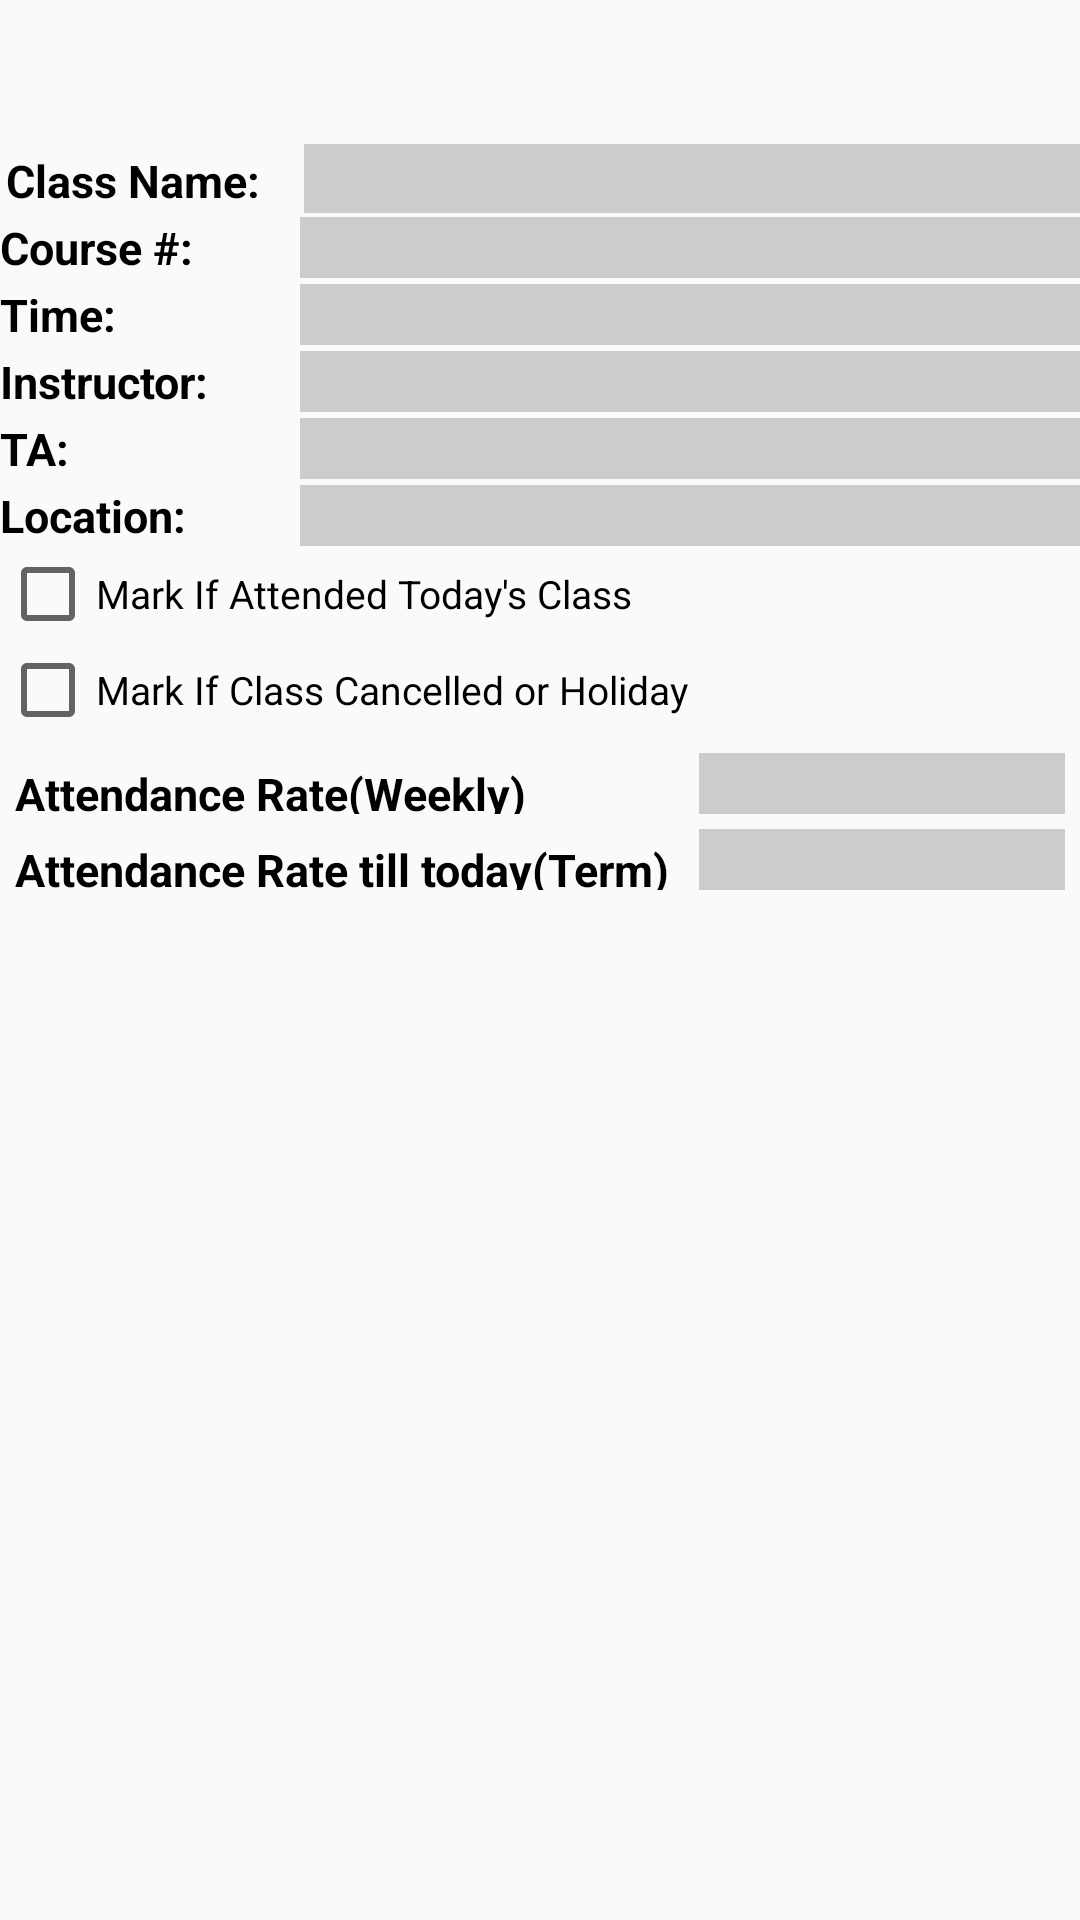

This screen was rendered from an Android layout file. Write that file and the resources it references.
<!-- AndroidManifest.xml: application theme AppTheme -->
<!-- res/layout/activity_attendance_sub_layout.xml -->
<RelativeLayout xmlns:android="http://schemas.android.com/apk/res/android"
    xmlns:tools="http://schemas.android.com/tools" android:layout_width="match_parent"
    android:layout_height="match_parent"
    android:background="@drawable/border"
    tools:context="com.teamtreehouse.oslist.AttendanceSubLayout">

    <Button
        android:id="@+id/edit1"
        style="?android:attr/buttonStyleSmall"
        android:background="@drawable/icon_document_edit"
        android:layout_height="wrap_content"
        android:layout_width="wrap_content"
        android:onClick="editAttendance"
        android:layout_alignParentRight="true"
        />

    <RelativeLayout
        android:layout_width="match_parent"
        android:layout_height="wrap_content"
        android:id="@+id/relativelayout1"
        android:layout_below="@id/edit1">

        <TextView
            android:layout_width="wrap_content"
            android:layout_height="wrap_content"
            android:text="Class Name: "
            android:textColor="#000"
            android:padding="2dp"

            android:textSize="15dp"
            android:textStyle="bold"
            android:ellipsize="end"
            android:id="@+id/classNameLabel"
            android:layout_below="@+id/attendanceLabel"
            android:layout_marginRight="9dp" />



        <TextView
            android:layout_width="match_parent"
            android:layout_height="wrap_content"
            android:text=""
            android:background="#ccc"
            android:textColor="#000"
            android:padding="2dp"
            android:id="@+id/className"
            android:layout_toRightOf="@id/classNameLabel"
            android:layout_below="@+id/attendanceLabel"/>

    </RelativeLayout>

    <RelativeLayout
        android:layout_width="match_parent"
        android:layout_height="wrap_content"
        android:id="@+id/relativelayout2"
        android:layout_below="@+id/relativelayout1">
        <TextView
            android:layout_width="100dp"
            android:layout_height="wrap_content"
            android:text="Course #:"
            android:textColor="#000"
            android:textSize="15dp"
            android:textStyle="bold"
            android:gravity="left"
            android:paddingRight="10dp"
            android:id="@+id/courseNumberLabel"/>
        <TextView
            android:layout_width="match_parent"
            android:layout_height="wrap_content"
            android:text=""
            android:background="#ccc"
            android:textColor="#000"
            android:textSize="15dp"
            android:paddingRight="10dp"
            android:id="@+id/courseNumber"
            android:layout_toRightOf="@id/courseNumberLabel"
            android:layout_marginBottom="2dp" />
    </RelativeLayout>

   <RelativeLayout
        android:layout_width="match_parent"
        android:layout_height="wrap_content"
        android:id="@+id/relativelayout3"
        android:layout_below="@+id/relativelayout2">
        <TextView
            android:layout_width="100dp"
            android:layout_height="wrap_content"
            android:text="Time:"
            android:textColor="#000"
            android:textSize="15dp"
            android:textStyle="bold"
            android:gravity="left"
            android:paddingRight="10dp"
            android:id="@+id/timeLabel"/>

       <TextView
           android:layout_width="match_parent"
           android:layout_height="wrap_content"
           android:text=""
           android:background="#ccc"
           android:textColor="#000"
           android:textSize="15dp"
           android:paddingRight="10dp"
           android:id="@+id/time"
           android:layout_toRightOf="@id/timeLabel"
           android:layout_marginBottom="2dp" />

    </RelativeLayout>


    <RelativeLayout
        android:layout_width="match_parent"
        android:layout_height="wrap_content"
        android:id="@+id/relativelayout4"
        android:layout_below="@+id/relativelayout3">

        <TextView
            android:layout_width="100dp"
            android:layout_height="wrap_content"
            android:text="Instructor:"
            android:textColor="#000"
            android:textSize="15dp"
            android:textStyle="bold"
            android:gravity="left"
            android:paddingRight="10dp"
            android:id="@+id/instructorLabel"/>

        <TextView
            android:layout_width="match_parent"
            android:layout_height="wrap_content"
            android:text=""
            android:background="#ccc"
            android:textColor="#000"
            android:textSize="15dp"
            android:paddingRight="10dp"
            android:id="@+id/instructor"
            android:layout_toRightOf="@id/instructorLabel"
            android:layout_marginBottom="2dp" />
    </RelativeLayout>


    <RelativeLayout
        android:layout_width="match_parent"
        android:layout_height="wrap_content"
        android:id="@+id/relativelayout5"
        android:layout_below="@+id/relativelayout4">
        <TextView
            android:layout_width="100dp"
            android:layout_height="wrap_content"
            android:text="TA:"
            android:textColor="#000"
            android:textSize="15dp"
            android:textStyle="bold"
            android:gravity="left"
            android:paddingRight="10dp"
            android:id="@+id/taLabel"/>

        <TextView
            android:layout_width="match_parent"
            android:layout_height="wrap_content"
            android:background="#ccc"
            android:textColor="#000"
            android:textSize="15dp"
            android:paddingRight="10dp"
            android:id="@+id/ta"
            android:layout_toRightOf="@id/taLabel"
            android:layout_marginBottom="2dp" />
    </RelativeLayout>


    <RelativeLayout
        android:layout_width="match_parent"
        android:layout_height="wrap_content"
        android:id="@+id/relativelayout6"
        android:layout_below="@+id/relativelayout5">

        <TextView
            android:layout_width="100dp"
            android:layout_height="wrap_content"
            android:text="Location:"
            android:textColor="#000"
            android:textSize="15dp"
            android:textStyle="bold"
            android:gravity="left"
            android:paddingRight="10dp"
            android:id="@+id/locationLabel"/>

        <TextView
            android:layout_width="match_parent"
            android:layout_height="wrap_content"
            android:text=""
            android:background="#ccc"
            android:textColor="#000"
            android:textSize="15dp"
            android:paddingRight="10dp"
            android:id="@+id/location"
            android:layout_toRightOf="@id/locationLabel"/>
    </RelativeLayout>



    <CheckBox
        android:layout_width="wrap_content"
        android:layout_height="wrap_content"
        android:text="Mark If Attended Today's Class"
        android:textSize="@dimen/text_size1"
        android:id="@+id/attendedCheckBox"
        android:layout_centerHorizontal="true"
        android:layout_below="@+id/relativelayout6"
        android:layout_alignParentLeft="true"/>
    <CheckBox
        android:layout_width="wrap_content"
        android:layout_height="wrap_content"
        android:text="Mark If Class Cancelled or Holiday"
        android:textSize="@dimen/text_size1"
        android:id="@+id/cancelledCheckBox"
        android:layout_centerHorizontal="true"
        android:layout_below="@+id/attendedCheckBox"
        android:layout_alignParentLeft="true"/>

    <TableLayout xmlns:android="http://schemas.android.com/apk/res/android"
        android:layout_width="match_parent" android:layout_height="wrap_content"
        android:layout_below="@+id/cancelledCheckBox"
        android:id="@+id/tableLayout"
        android:padding="5dp" android:stretchColumns="1"
        android:textAlignment="center">
        <TableRow
            android:layout_width="match_parent"
            android:layout_height="wrap_content"
            android:orientation="horizontal"
            android:layout_marginBottom="5dp"
            android:id="@+id/tableRow10">
            <TextView
                android:layout_width="match_parent"
                android:layout_height="wrap_content"
                android:text="Attendance Rate(Weekly)"
                android:textColor="#000"
                android:textSize="15dp"
                android:gravity="left"
                android:paddingRight="10dp"
                android:textStyle="bold"
                android:id="@+id/wtdRate"/>
            <TextView
                android:layout_width="match_parent"
                android:layout_height="match_parent"
                android:text=""
                android:textColor="#000"
                android:gravity="left"
                android:textSize="18dp"
                android:paddingRight="10dp"
                android:background="#ccc"
                android:id="@+id/wtdText" />
        </TableRow>

        <TableRow
            android:layout_width="match_parent"
            android:layout_height="wrap_content"
            android:orientation="horizontal"
            android:id="@+id/tableRow11">
            <TextView
                android:layout_width="match_parent"
                android:layout_height="wrap_content"
                android:text="Attendance Rate till today(Term)"
                android:textColor="#000"
                android:textSize="15dp"
                android:gravity="left"
                android:textStyle="bold"
                android:paddingRight="10dp"
                android:id="@+id/ttdRate"/>
            <TextView
                android:layout_width="match_parent"
                android:layout_height="match_parent"
                android:text=""
                android:textColor="#000"
                android:gravity="left"
                android:textSize="18dp"
                android:paddingRight="10dp"
                android:background="#ccc"
                android:id="@+id/ttdText" />
        </TableRow>
    </TableLayout>

</RelativeLayout>
<!-- resources referenced by this layout -->
<resources>
  <dimen name="text_size1">13dp</dimen>
  <style name="AppTheme" parent="Theme.AppCompat.Light.DarkActionBar">
          
      </style>
</resources>
